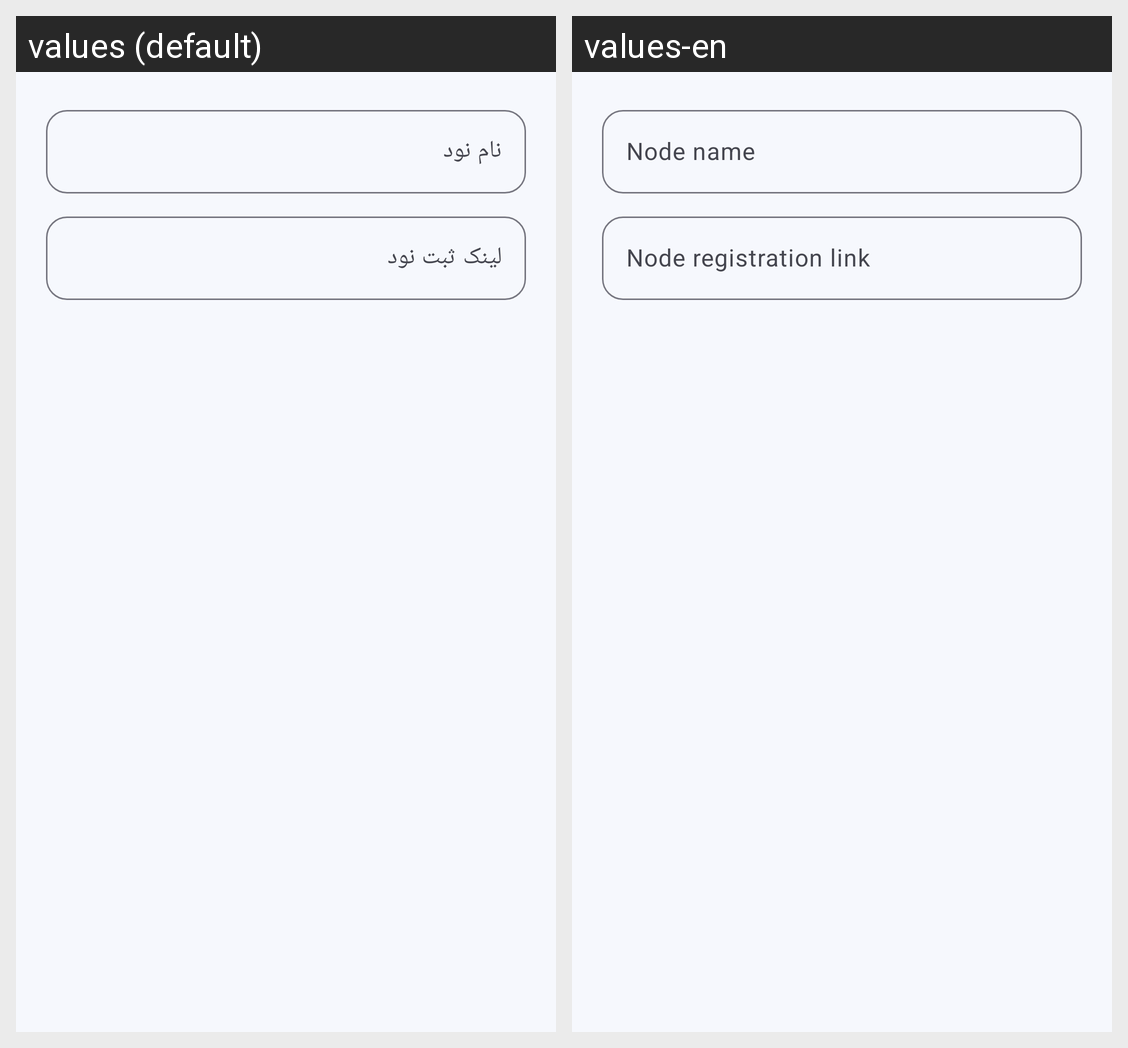

Locale-by-locale string values for the Android screen shown in this grid:
Android screen res/layout/dialog_node.xml rendered under 2 locales, left to right: values (default), values-en. Device: Nexus 5 (rendered at 1080×1920; each locale shown at half size, 540×960, under a caption strip naming it); theme Theme.TizNet.
Strings drawn on this screen, with the default value and each locale's value (text and hints the layout hard-codes, and strings that could not be matched under every locale, appear in the picture but are not listed):

nodes_name
  values: نام نود
  values-en: Node name

nodes_register_link
  values: لینک ثبت نود
  values-en: Node registration link
